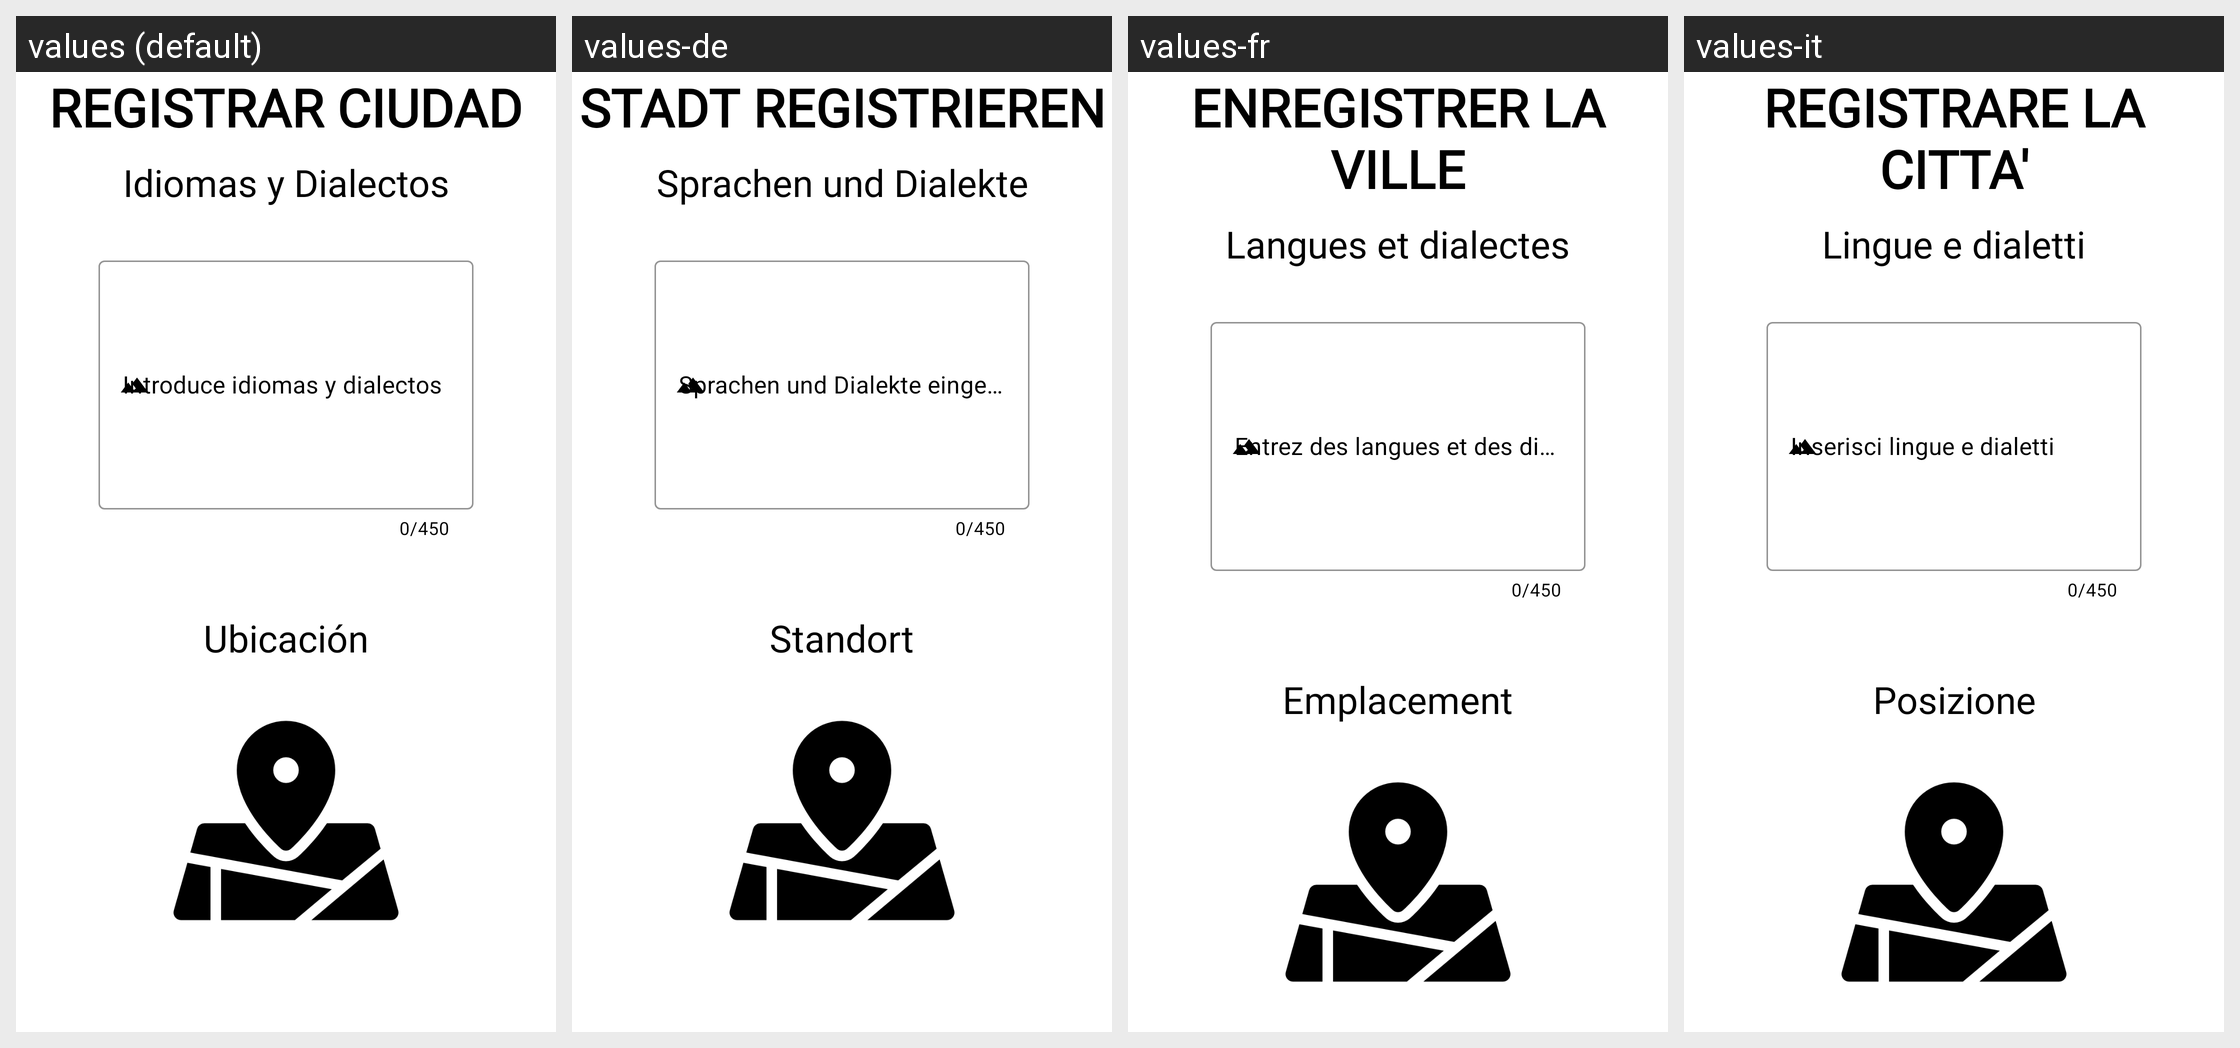

The same Android screen rendered under several of its app's locales, left to right. List the strings drawn on it with the default value and each locale's translation.
Android screen res/layout/fragment_registrar_ciudad6.xml rendered under 4 locales, left to right: values (default), values-de, values-fr, values-it. Device: Nexus 5 (rendered at 1080×1920; each locale shown at half size, 540×960, under a caption strip naming it); theme Theme.GuiaViaje.
Other locales in the repository, not shown: values-en, values-pt.
Strings drawn on this screen, with the default value and each locale's value (text and hints the layout hard-codes, and strings that could not be matched under every locale, appear in the picture but are not listed):

framgent_registrar_ciudad1_registrarciudad
  values: REGISTRAR CIUDAD
  values-de: STADT REGISTRIEREN
  values-fr: ENREGISTRER LA VILLE
  values-it: REGISTRARE LA CITTA'

idiomaDialecto
  values: Idiomas y Dialectos
  values-de: Sprachen und Dialekte
  values-fr: Langues et dialectes
  values-it: Lingue e dialetti

idiomadialecto
  values: Introduce idiomas y dialectos
  values-de: Sprachen und Dialekte eingeben
  values-fr: Entrez des langues et des dialectes
  values-it: Inserisci lingue e dialetti

aniadirubi_ubi
  values: Ubicación
  values-de: Standort
  values-fr: Emplacement
  values-it: Posizione
